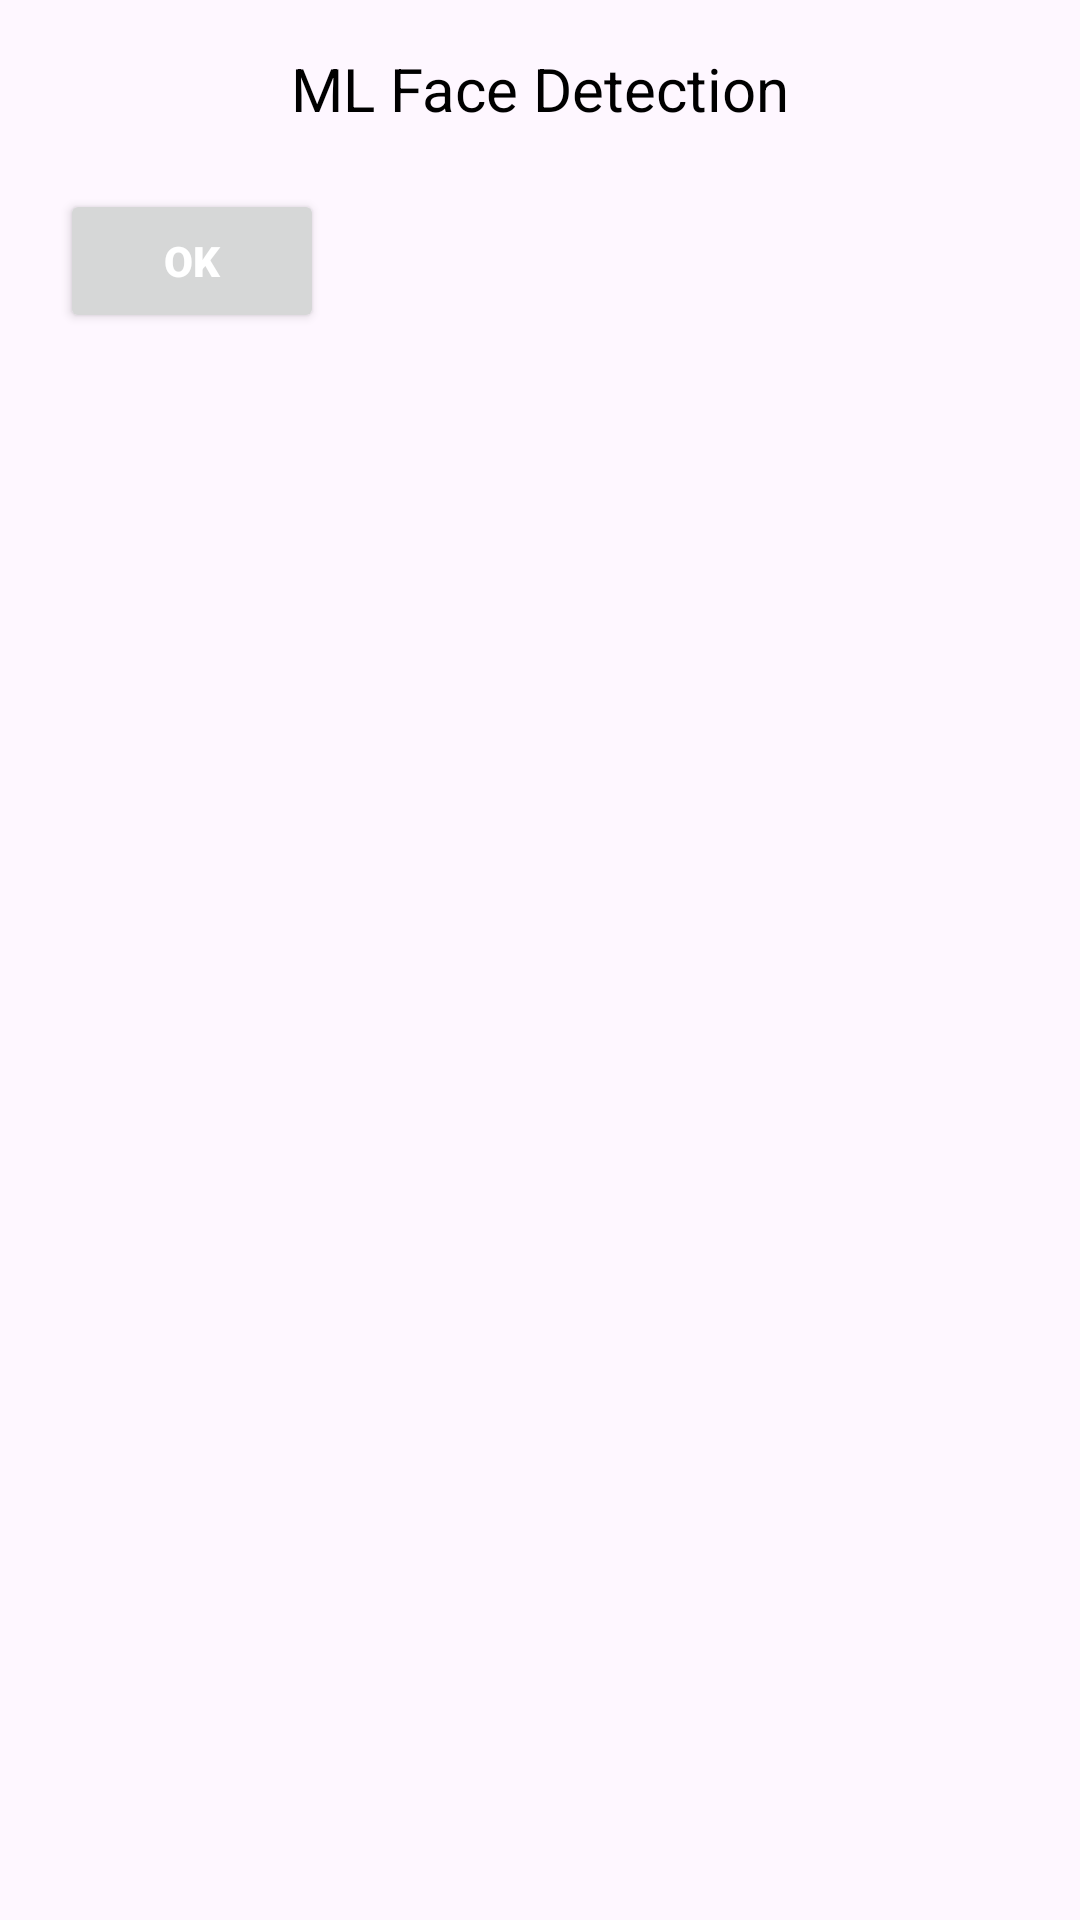

The Android layout XML behind this screen, and the referenced resources:
<!-- AndroidManifest.xml: application theme Theme.Facey -->
<!-- res/layout/fragment_resultdialog.xml -->
<?xml version="1.0" encoding="utf-8"?>
<androidx.constraintlayout.widget.ConstraintLayout xmlns:android="http://schemas.android.com/apk/res/android"
    android:layout_width="match_parent"
    android:layout_height="match_parent"
    xmlns:app="http://schemas.android.com/apk/res-auto">
    
    <RelativeLayout
        android:layout_width="match_parent"
        android:layout_height="wrap_content"
        android:layout_marginStart="20dp"
        android:layout_marginEnd="20dp"
        app:layout_constraintEnd_toEndOf="parent"
        app:layout_constraintStart_toStartOf="parent"
        app:layout_constraintTop_toTopOf="parent">
    
    <TextView
        android:layout_width="match_parent"
        android:layout_height="wrap_content"
        android:id="@+id/dialog"
        android:layout_marginTop="16dp"
        android:gravity="center"
        android:text="ML Face Detection"
        android:textColor="@color/black"
        android:textSize="20sp"
        app:layout_constraintEnd_toEndOf="parent"
        app:layout_constraintStart_toStartOf="parent"
        app:layout_constraintTop_toTopOf="parent"/>

    <Button
        android:layout_width="wrap_content"
        android:layout_height="wrap_content"
        android:id="@+id/ok_btn"
        android:layout_marginTop="20dp"
        android:layout_marginBottom="5dp"
        android:fontFamily="sans-serif-black"
        android:text="OK"
        android:layout_below="@+id/dialog"
        android:textColor="@color/white"
        app:layout_constraintEnd_toEndOf="parent"
        app:layout_constraintStart_toStartOf="parent"
        app:layout_constraintTop_toBottomOf="@+id/dialog"/>

    </RelativeLayout>

</androidx.constraintlayout.widget.ConstraintLayout>
<!-- resources referenced by this layout -->
<resources>
  <style name="Theme.Facey" parent="Base.Theme.Facey" />
  <style name="Base.Theme.Facey" parent="Theme.Material3.DayNight.NoActionBar">
          
          
      </style>
  <!-- not gathered from this repository: default colours our renderer supplied (Android Studio template values) -->
  <color name="black">#FF000000</color>
  <color name="white">#FFFFFFFF</color>
</resources>
